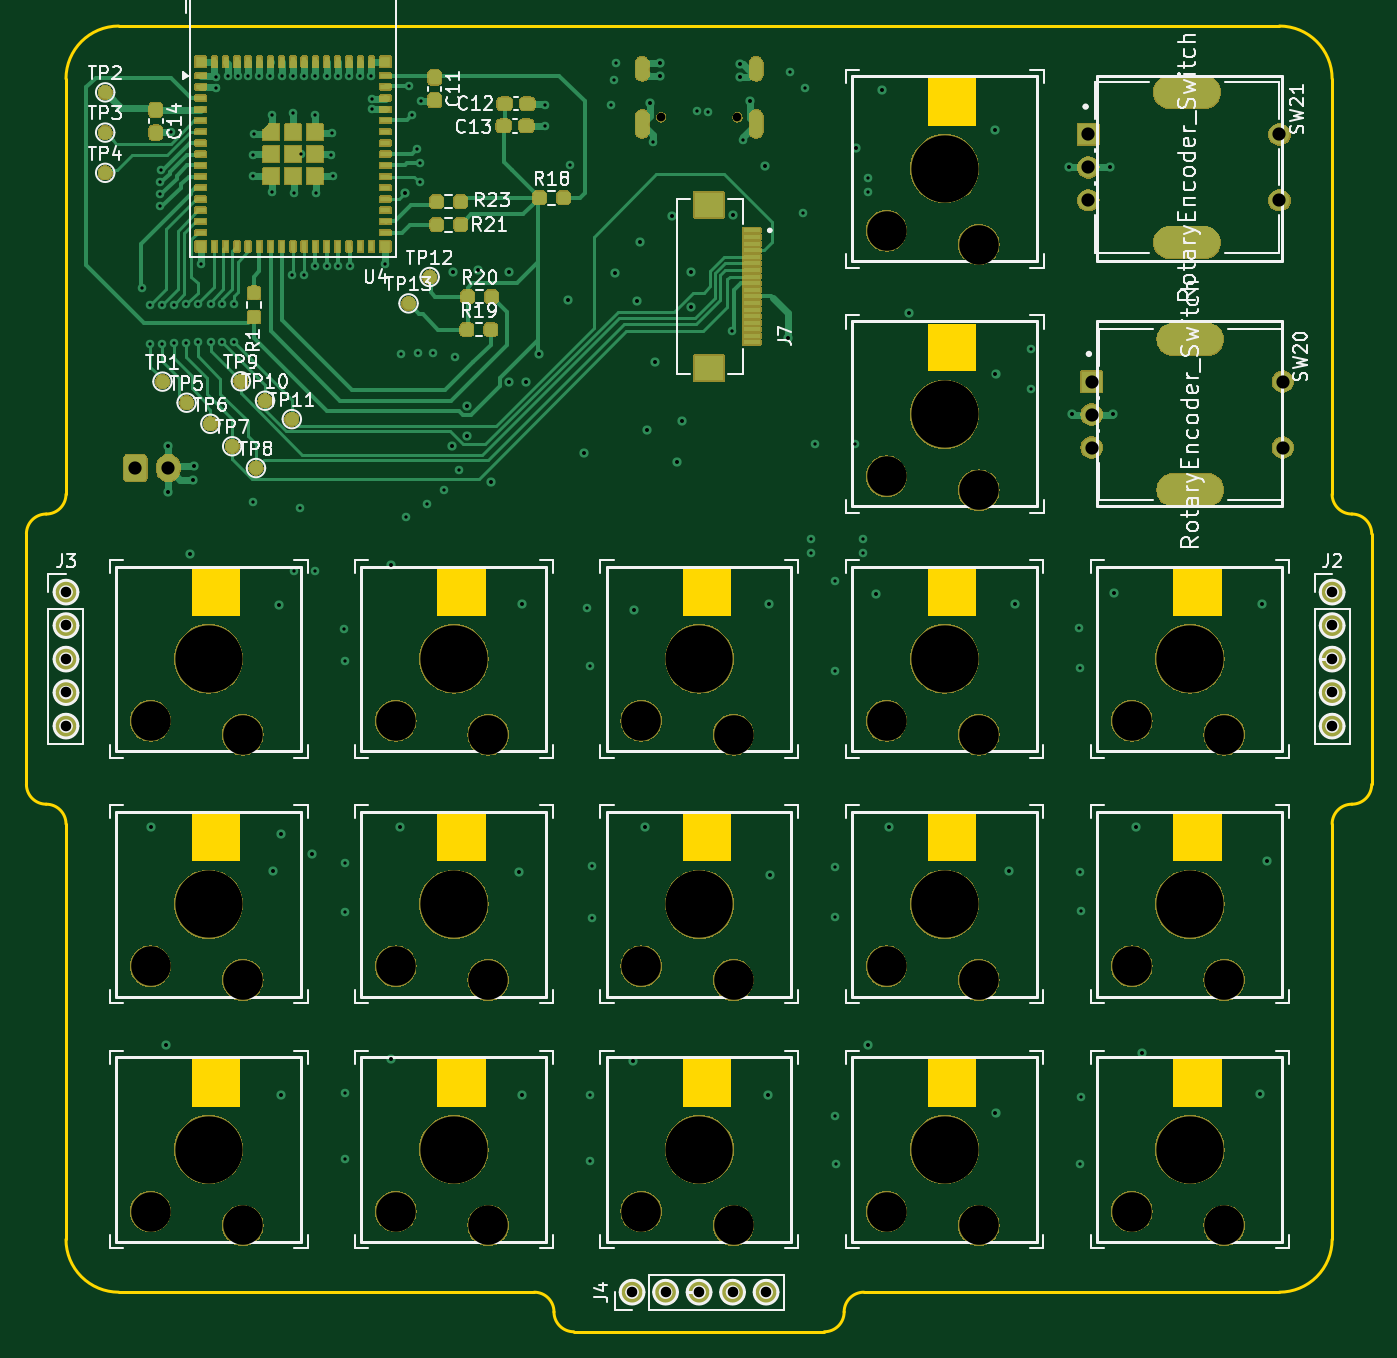
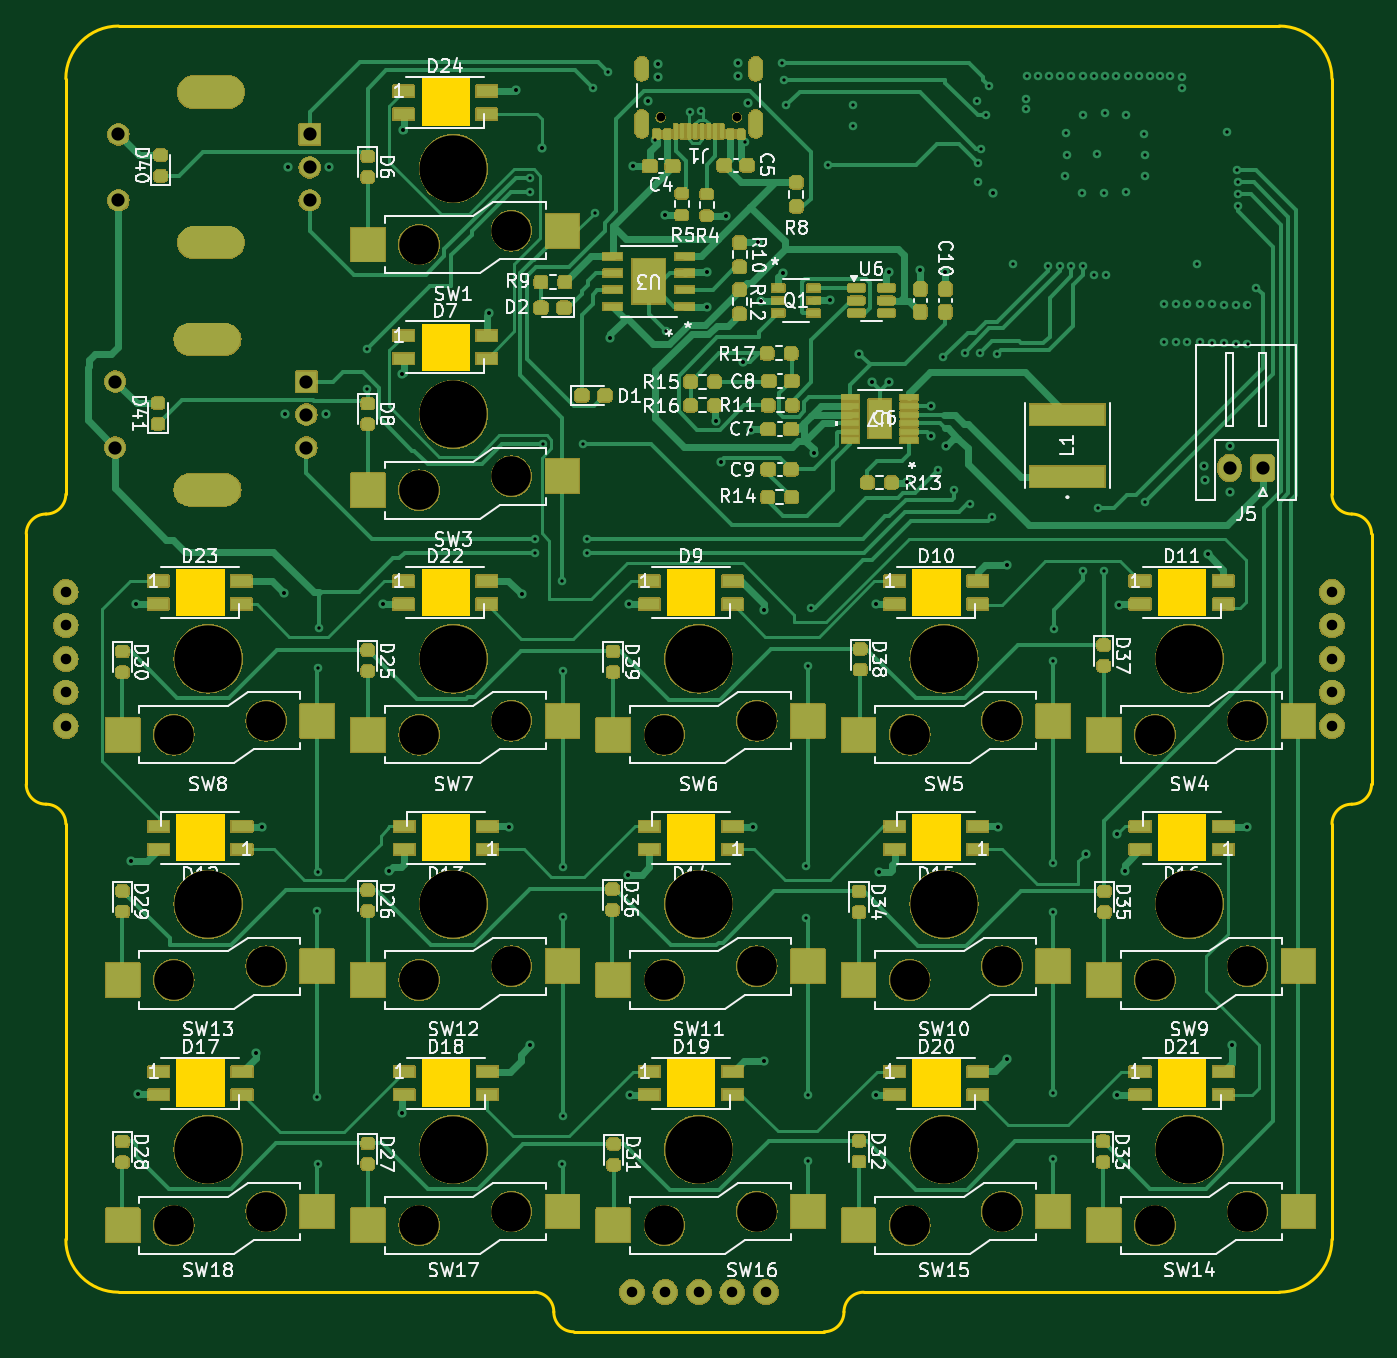
Circuit board: 13 layer files. Board 102.0 x 99.0 mm.
- bottom_copper: Macropad_Mini_Module-B_Cu.gbr (69154 bytes)
- bottom_mask: Macropad_Mini_Module-B_Mask.gbr (310654 bytes)
- paste: Macropad_Mini_Module-B_Paste.gbr (11242 bytes)
- bottom_silk: Macropad_Mini_Module-B_Silkscreen.gbr (160085 bytes)
- outline: Macropad_Mini_Module-Edge_Cuts.gbr (5833 bytes)
- top_copper: Macropad_Mini_Module-F_Cu.gbr (38746 bytes)
- top_mask: Macropad_Mini_Module-F_Mask.gbr (208369 bytes)
- paste: Macropad_Mini_Module-F_Paste.gbr (6160 bytes)
- top_silk: Macropad_Mini_Module-F_Silkscreen.gbr (81567 bytes)
- inner_copper: Macropad_Mini_Module-In1_Cu.gbr (331661 bytes)
- inner_copper: Macropad_Mini_Module-In2_Cu.gbr (333118 bytes)
- drill: Macropad_Mini_Module-NPTH.drl (1392 bytes)
- drill: Macropad_Mini_Module-PTH.drl (4994 bytes)

=== bottom_copper: Macropad_Mini_Module-B_Cu.gbr (69154 bytes, source omitted) ===
=== bottom_mask: Macropad_Mini_Module-B_Mask.gbr (310654 bytes, source omitted) ===
=== paste: Macropad_Mini_Module-B_Paste.gbr (11242 bytes, source omitted) ===
=== bottom_silk: Macropad_Mini_Module-B_Silkscreen.gbr (160085 bytes, source omitted) ===
=== outline: Macropad_Mini_Module-Edge_Cuts.gbr ===
%TF.GenerationSoftware,KiCad,Pcbnew,8.0.6*%
%TF.CreationDate,2025-02-04T14:10:00-07:00*%
%TF.ProjectId,Modular MacroPad,4d6f6475-6c61-4722-904d-6163726f5061,rev?*%
%TF.SameCoordinates,Original*%
%TF.FileFunction,Profile,NP*%
%FSLAX46Y46*%
G04 Gerber Fmt 4.6, Leading zero omitted, Abs format (unit mm)*
G04 Created by KiCad (PCBNEW 8.0.6) date 2025-02-04 14:10:00*
%MOMM*%
%LPD*%
G01*
G04 APERTURE LIST*
%TA.AperFunction,Profile*%
%ADD10C,0.200000*%
%TD*%
%TA.AperFunction,Profile*%
%ADD11C,0.000000*%
%TD*%
G04 APERTURE END LIST*
D10*
X138728409Y-145101589D02*
G75*
G02*
X137228411Y-143601589I-9J1499989D01*
G01*
X196228408Y-106601590D02*
G75*
G02*
X197728408Y-105101608I1499992J-10D01*
G01*
X159228408Y-143601589D02*
G75*
G02*
X160728409Y-142101608I1499992J-11D01*
G01*
X97228408Y-103601588D02*
X97228408Y-84601590D01*
X98728408Y-105101589D02*
G75*
G02*
X100228411Y-106601590I-8J-1500011D01*
G01*
X197728408Y-83101589D02*
G75*
G02*
X199228411Y-84601590I-8J-1500011D01*
G01*
X160728409Y-142101589D02*
X192228409Y-142101589D01*
X100228408Y-50101589D02*
X100228408Y-81601588D01*
X100228408Y-50101589D02*
G75*
G02*
X104228408Y-46101608I3999992J-11D01*
G01*
X192228408Y-46101589D02*
X160728408Y-46101589D01*
X104228408Y-142101589D02*
G75*
G02*
X100228411Y-138101588I-8J3999989D01*
G01*
X135728407Y-142101589D02*
G75*
G02*
X137228411Y-143601589I-7J-1500011D01*
G01*
X97228408Y-84601590D02*
G75*
G02*
X98728408Y-83101608I1499992J-10D01*
G01*
X100228408Y-81601588D02*
G75*
G02*
X98728408Y-83101608I-1500008J-12D01*
G01*
X196228408Y-81601588D02*
X196228408Y-50101589D01*
X157728407Y-145101589D02*
X138728409Y-145101589D01*
X197728408Y-83101589D02*
G75*
G02*
X196228411Y-81601588I-8J1499989D01*
G01*
X135728408Y-46101589D02*
X160728408Y-46101589D01*
X98728408Y-105101589D02*
G75*
G02*
X97228411Y-103601588I-8J1499989D01*
G01*
X104228408Y-142101589D02*
X135728407Y-142101589D01*
X199228408Y-103601588D02*
G75*
G02*
X197728408Y-105101608I-1500008J-12D01*
G01*
X196228408Y-138101589D02*
X196228408Y-106601590D01*
X100228408Y-106601590D02*
X100228408Y-138101588D01*
X135728408Y-46101589D02*
X104228408Y-46101589D01*
X199228408Y-84601590D02*
X199228408Y-103601588D01*
X192228408Y-46101589D02*
G75*
G02*
X196228411Y-50101589I-8J-4000011D01*
G01*
X196228408Y-138101589D02*
G75*
G02*
X192228409Y-142101608I-4000008J-11D01*
G01*
X159228408Y-143601589D02*
G75*
G02*
X157728407Y-145101608I-1500008J-11D01*
G01*
D11*
%TA.AperFunction,Profile*%
%TO.C,SW6*%
G36*
X150641790Y-90833608D02*
G01*
X146991790Y-90833608D01*
X146991790Y-87233608D01*
X150641790Y-87233608D01*
X150641790Y-90833608D01*
G37*
%TD.AperFunction*%
%TA.AperFunction,Profile*%
%TO.C,SW13*%
G36*
X187841790Y-109433608D02*
G01*
X184191790Y-109433608D01*
X184191790Y-105833608D01*
X187841790Y-105833608D01*
X187841790Y-109433608D01*
G37*
%TD.AperFunction*%
%TA.AperFunction,Profile*%
%TO.C,SW12*%
G36*
X169241790Y-109433608D02*
G01*
X165591790Y-109433608D01*
X165591790Y-105833608D01*
X169241790Y-105833608D01*
X169241790Y-109433608D01*
G37*
%TD.AperFunction*%
%TA.AperFunction,Profile*%
%TO.C,SW9*%
G36*
X113441790Y-109433608D02*
G01*
X109791790Y-109433608D01*
X109791790Y-105833608D01*
X113441790Y-105833608D01*
X113441790Y-109433608D01*
G37*
%TD.AperFunction*%
%TA.AperFunction,Profile*%
%TO.C,SW5*%
G36*
X132041790Y-90833608D02*
G01*
X128391790Y-90833608D01*
X128391790Y-87233608D01*
X132041790Y-87233608D01*
X132041790Y-90833608D01*
G37*
%TD.AperFunction*%
%TA.AperFunction,Profile*%
%TO.C,SW11*%
G36*
X150641790Y-109433608D02*
G01*
X146991790Y-109433608D01*
X146991790Y-105833608D01*
X150641790Y-105833608D01*
X150641790Y-109433608D01*
G37*
%TD.AperFunction*%
%TA.AperFunction,Profile*%
%TO.C,SW10*%
G36*
X132041790Y-109433608D02*
G01*
X128391790Y-109433608D01*
X128391790Y-105833608D01*
X132041790Y-105833608D01*
X132041790Y-109433608D01*
G37*
%TD.AperFunction*%
%TA.AperFunction,Profile*%
%TO.C,SW14*%
G36*
X113441790Y-128033608D02*
G01*
X109791790Y-128033608D01*
X109791790Y-124433608D01*
X113441790Y-124433608D01*
X113441790Y-128033608D01*
G37*
%TD.AperFunction*%
%TA.AperFunction,Profile*%
%TO.C,SW18*%
G36*
X187841790Y-128033608D02*
G01*
X184191790Y-128033608D01*
X184191790Y-124433608D01*
X187841790Y-124433608D01*
X187841790Y-128033608D01*
G37*
%TD.AperFunction*%
%TA.AperFunction,Profile*%
%TO.C,SW4*%
G36*
X113441790Y-90833608D02*
G01*
X109791790Y-90833608D01*
X109791790Y-87233608D01*
X113441790Y-87233608D01*
X113441790Y-90833608D01*
G37*
%TD.AperFunction*%
%TA.AperFunction,Profile*%
%TO.C,SW15*%
G36*
X132041790Y-128033608D02*
G01*
X128391790Y-128033608D01*
X128391790Y-124433608D01*
X132041790Y-124433608D01*
X132041790Y-128033608D01*
G37*
%TD.AperFunction*%
%TA.AperFunction,Profile*%
%TO.C,SW8*%
G36*
X187841790Y-90833608D02*
G01*
X184191790Y-90833608D01*
X184191790Y-87233608D01*
X187841790Y-87233608D01*
X187841790Y-90833608D01*
G37*
%TD.AperFunction*%
%TA.AperFunction,Profile*%
%TO.C,SW7*%
G36*
X169241790Y-90833608D02*
G01*
X165591790Y-90833608D01*
X165591790Y-87233608D01*
X169241790Y-87233608D01*
X169241790Y-90833608D01*
G37*
%TD.AperFunction*%
%TA.AperFunction,Profile*%
%TO.C,SW3*%
G36*
X169245590Y-72288989D02*
G01*
X165595590Y-72288989D01*
X165595590Y-68688989D01*
X169245590Y-68688989D01*
X169245590Y-72288989D01*
G37*
%TD.AperFunction*%
%TA.AperFunction,Profile*%
%TO.C,SW17*%
G36*
X169241790Y-128033608D02*
G01*
X165591790Y-128033608D01*
X165591790Y-124433608D01*
X169241790Y-124433608D01*
X169241790Y-128033608D01*
G37*
%TD.AperFunction*%
%TA.AperFunction,Profile*%
%TO.C,SW16*%
G36*
X150641790Y-128033608D02*
G01*
X146991790Y-128033608D01*
X146991790Y-124433608D01*
X150641790Y-124433608D01*
X150641790Y-128033608D01*
G37*
%TD.AperFunction*%
%TA.AperFunction,Profile*%
%TO.C,SW1*%
G36*
X169245590Y-53670789D02*
G01*
X165595590Y-53670789D01*
X165595590Y-50070789D01*
X169245590Y-50070789D01*
X169245590Y-53670789D01*
G37*
%TD.AperFunction*%
%TD*%
M02*

=== top_copper: Macropad_Mini_Module-F_Cu.gbr (38746 bytes, source omitted) ===
=== top_mask: Macropad_Mini_Module-F_Mask.gbr (208369 bytes, source omitted) ===
=== paste: Macropad_Mini_Module-F_Paste.gbr (6160 bytes, source withheld) ===
=== top_silk: Macropad_Mini_Module-F_Silkscreen.gbr (81567 bytes, source omitted) ===
=== inner_copper: Macropad_Mini_Module-In1_Cu.gbr (331661 bytes, source omitted) ===
=== inner_copper: Macropad_Mini_Module-In2_Cu.gbr (333118 bytes, source omitted) ===
=== drill: Macropad_Mini_Module-NPTH.drl ===
M48
; DRILL file {KiCad 8.0.6} date 2025-02-04T14:10:03-0700
; FORMAT={-:-/ absolute / metric / decimal}
; #@! TF.CreationDate,2025-02-04T14:10:03-07:00
; #@! TF.GenerationSoftware,Kicad,Pcbnew,8.0.6
; #@! TF.FileFunction,NonPlated,1,4,NPTH
FMAT,2
METRIC
; #@! TA.AperFunction,NonPlated,NPTH,ComponentDrill
T1C0.650
; #@! TA.AperFunction,NonPlated,NPTH,ComponentDrill
T2C3.000
; #@! TA.AperFunction,NonPlated,NPTH,ComponentDrill
T3C5.100
%
G90
G05
T1
X145.348Y-53.016
X151.128Y-53.016
T2
X106.642Y-98.784
X106.642Y-117.384
X106.642Y-135.984
X113.642Y-99.834
X113.642Y-118.434
X113.642Y-137.034
X125.242Y-98.784
X125.242Y-117.384
X125.242Y-135.984
X132.242Y-99.834
X132.242Y-118.434
X132.242Y-137.034
X143.842Y-98.784
X143.842Y-117.384
X143.842Y-135.984
X150.842Y-99.834
X150.842Y-118.434
X150.842Y-137.034
X162.442Y-98.784
X162.442Y-117.384
X162.442Y-135.984
X162.446Y-61.621
X162.446Y-80.239
X169.442Y-99.834
X169.442Y-118.434
X169.442Y-137.034
X169.446Y-62.671
X169.446Y-81.289
X181.042Y-98.784
X181.042Y-117.384
X181.042Y-135.984
X188.042Y-99.834
X188.042Y-118.434
X188.042Y-137.034
T3
X111.042Y-94.084
X111.042Y-112.684
X111.042Y-131.284
X129.642Y-94.084
X129.642Y-112.684
X129.642Y-131.284
X148.242Y-94.084
X148.242Y-112.684
X148.242Y-131.284
X166.842Y-94.084
X166.842Y-112.684
X166.842Y-131.284
X166.846Y-56.921
X166.846Y-75.539
X185.442Y-94.084
X185.442Y-112.684
X185.442Y-131.284
M30

=== drill: Macropad_Mini_Module-PTH.drl ===
M48
; DRILL file {KiCad 8.0.6} date 2025-02-04T14:10:03-0700
; FORMAT={-:-/ absolute / metric / decimal}
; #@! TF.CreationDate,2025-02-04T14:10:03-07:00
; #@! TF.GenerationSoftware,Kicad,Pcbnew,8.0.6
; #@! TF.FileFunction,Plated,1,4,PTH
FMAT,2
METRIC
; #@! TA.AperFunction,Plated,PTH,ViaDrill
T1C0.250
; #@! TA.AperFunction,Plated,PTH,ViaDrill
T2C0.300
; #@! TA.AperFunction,Plated,PTH,ComponentDrill
T3C0.600
; #@! TA.AperFunction,Plated,PTH,ComponentDrill
T4C0.800
; #@! TA.AperFunction,Plated,PTH,ComponentDrill
T5C1.000
; #@! TA.AperFunction,Plated,PTH,ComponentDrill
T6C2.000
%
G90
G05
T1
X105.961Y-65.949
X106.632Y-67.219
X106.632Y-70.216
X107.386Y-57.961
X107.386Y-58.861
X107.386Y-59.761
X107.436Y-57.011
X107.506Y-67.229
X107.506Y-70.181
X108.186Y-54.111
X108.41Y-67.219
X108.41Y-70.14
X109.35Y-67.194
X109.35Y-70.115
X110.239Y-67.194
X110.239Y-70.089
X110.436Y-64.111
X111.204Y-67.194
X111.204Y-70.089
X111.586Y-49.961
X111.636Y-50.761
X112.054Y-67.194
X112.068Y-70.064
X112.486Y-49.911
X112.932Y-67.194
X112.957Y-70.039
X113.286Y-49.911
X114.036Y-49.911
X114.386Y-82.161
X114.436Y-55.861
X114.436Y-57.461
X114.486Y-54.261
X114.886Y-49.911
X115.686Y-49.911
X115.836Y-52.811
X115.836Y-58.711
X116.586Y-49.911
X117.388Y-65.008
X117.436Y-49.911
X117.436Y-52.711
X117.486Y-58.761
X117.536Y-87.393
X117.936Y-82.661
X118.036Y-55.811
X118.286Y-49.911
X118.286Y-65.011
X119.086Y-52.811
X119.104Y-87.443
X119.136Y-49.911
X119.136Y-64.311
X119.186Y-58.761
X119.986Y-49.911
X119.986Y-64.311
X120.336Y-55.861
X120.386Y-54.211
X120.436Y-57.461
X120.836Y-49.911
X120.836Y-64.311
X121.336Y-91.811
X121.367Y-109.543
X121.367Y-126.993
X121.386Y-94.261
X121.386Y-113.261
X121.386Y-132.011
X121.686Y-49.911
X121.786Y-64.311
X122.536Y-49.861
X123.386Y-49.861
X123.436Y-51.611
X123.436Y-52.411
X124.436Y-64.111
X125.636Y-70.961
X125.986Y-83.311
X126.236Y-50.661
X126.486Y-52.861
X126.836Y-55.411
X126.936Y-70.911
X127.036Y-56.511
X127.086Y-57.961
X127.174Y-51.811
X127.636Y-82.361
X128.086Y-70.861
X128.886Y-81.261
X129.686Y-71.211
X130.061Y-79.736
X136.536Y-52.061
X136.536Y-53.661
X138.436Y-56.611
X139.704Y-90.193
X139.967Y-127.143
X139.967Y-132.192
X139.986Y-94.661
X140.086Y-109.761
X140.086Y-113.761
X141.586Y-52.111
X141.786Y-50.211
X141.911Y-48.936
X144.736Y-54.911
X148.036Y-52.561
X148.936Y-52.611
X150.701Y-69.251
X151.586Y-54.761
X155.086Y-49.611
X156.136Y-60.261
X156.286Y-50.811
X156.736Y-84.961
X156.736Y-86.061
X156.986Y-77.761
X158.511Y-94.986
X158.536Y-109.861
X158.536Y-113.661
X158.536Y-128.711
X158.571Y-88.193
X158.586Y-132.411
X160.036Y-77.761
X160.636Y-84.961
X160.636Y-86.061
X161.011Y-57.587
X161.036Y-58.661
X173.386Y-70.561
X173.386Y-73.611
X177.036Y-91.761
X177.086Y-94.761
X177.086Y-132.411
X177.136Y-110.211
X177.167Y-113.192
X177.167Y-127.293
T2
X106.654Y-106.843
X107.804Y-123.393
X107.986Y-77.911
X107.986Y-81.411
X109.654Y-86.143
X109.886Y-80.511
X109.936Y-79.461
X115.954Y-110.193
X116.354Y-89.993
X116.504Y-127.143
X116.554Y-107.393
X118.854Y-108.843
X124.904Y-86.943
X124.904Y-124.443
X125.554Y-106.843
X125.904Y-58.793
X129.504Y-77.943
X129.586Y-64.761
X130.636Y-74.911
X130.636Y-77.161
X131.486Y-64.611
X132.436Y-80.661
X133.786Y-64.761
X133.836Y-73.061
X134.554Y-110.243
X134.804Y-89.943
X134.804Y-127.143
X135.136Y-73.061
X136.104Y-70.943
X138.286Y-66.861
X139.504Y-78.493
X141.886Y-64.811
X143.254Y-124.543
X143.304Y-90.393
X143.486Y-66.911
X143.736Y-62.461
X144.104Y-106.793
X144.249Y-76.711
X144.486Y-51.961
X144.854Y-71.593
X145.236Y-48.911
X145.286Y-49.861
X146.196Y-60.486
X146.554Y-79.143
X146.949Y-76.011
X147.586Y-64.761
X147.636Y-67.411
X150.786Y-60.461
X151.336Y-48.961
X151.336Y-49.961
X152.086Y-51.761
X153.236Y-56.711
X153.454Y-127.143
X153.554Y-89.943
X153.604Y-110.443
X154.954Y-69.743
X160.104Y-55.343
X161.004Y-123.393
X161.654Y-89.193
X162.129Y-50.968
X162.604Y-106.793
X164.154Y-67.893
X170.654Y-53.993
X170.704Y-72.493
X170.704Y-128.543
X171.704Y-110.193
X172.204Y-89.943
X176.286Y-56.761
X176.486Y-75.511
X179.386Y-56.761
X179.586Y-75.511
X179.654Y-89.093
X181.354Y-106.793
X181.804Y-123.943
X190.754Y-127.093
X190.904Y-89.893
X191.254Y-109.443
T4
X100.226Y-89.011
X100.226Y-91.551
X100.226Y-94.091
X100.226Y-96.631
X100.226Y-99.171
X143.152Y-142.097
X145.692Y-142.097
X148.232Y-142.097
X150.772Y-142.097
X153.312Y-142.097
X196.238Y-89.011
X196.238Y-91.551
X196.238Y-94.091
X196.238Y-96.631
X196.238Y-99.171
T5
X105.486Y-79.611
X107.986Y-79.611
X177.736Y-54.311
X177.736Y-56.811
X177.736Y-59.311
X177.986Y-73.061
X177.986Y-75.561
X177.986Y-78.061
X192.236Y-54.311
X192.236Y-59.311
X192.486Y-73.061
X192.486Y-78.061
T3
G00X143.918Y-48.936
M15
G01X143.918Y-49.736
M16
G05
G00X143.918Y-52.966
M15
G01X143.918Y-54.066
M16
G05
G00X152.558Y-48.936
M15
G01X152.558Y-49.736
M16
G05
G00X152.558Y-52.966
M15
G01X152.558Y-54.066
M16
G05
T6
G00X186.436Y-51.111
M15
G01X184.036Y-51.111
M16
G05
G00X186.436Y-62.511
M15
G01X184.036Y-62.511
M16
G05
G00X186.686Y-69.861
M15
G01X184.286Y-69.861
M16
G05
G00X186.686Y-81.261
M15
G01X184.286Y-81.261
M16
G05
M30

